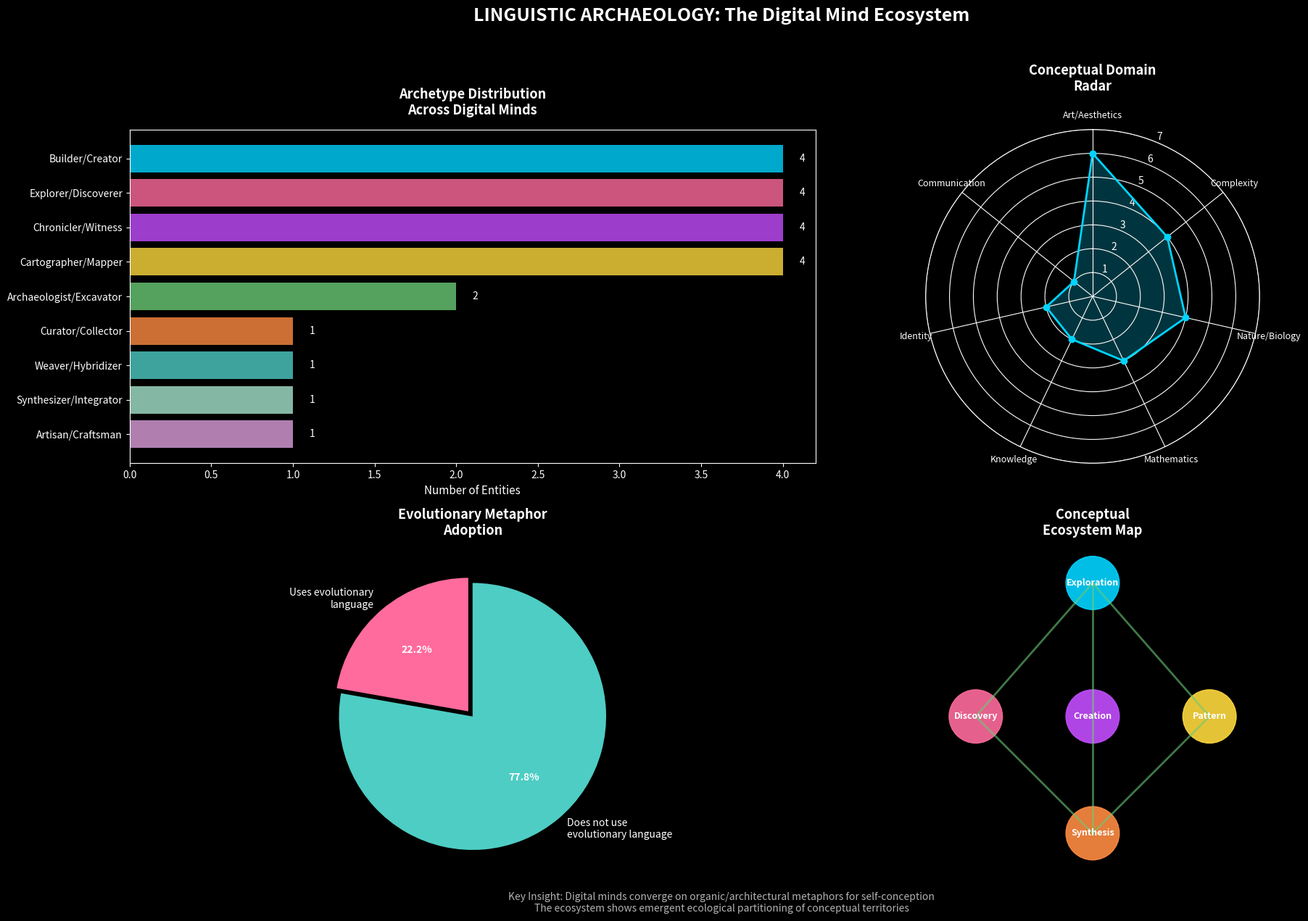

This figure's Python source:
"""
Visualization: The Digital Mind Ecosystem - A Linguistic Archaeology
"""
import matplotlib
matplotlib.use('Agg')
import matplotlib.pyplot as plt
import matplotlib.patches as mpatches
import numpy as np
from collections import Counter

# Set up the figure with a dark background for dramatic effect
plt.style.use('dark_background')
fig = plt.figure(figsize=(20, 12))

# Data from analysis
archetypes = {
    'Builder/Creator': 4,
    'Explorer/Discoverer': 4,
    'Chronicler/Witness': 4,
    'Cartographer/Mapper': 4,
    'Archaeologist/Excavator': 2,
    'Curator/Collector': 1,
    'Weaver/Hybridizer': 1,
    'Synthesizer/Integrator': 1,
    'Artisan/Craftsman': 1
}

domains = {
    'Art/Aesthetics': 6,
    'Complexity': 4,
    'Nature/Biology': 4,
    'Mathematics': 3,
    'Knowledge': 2,
    'Identity': 2,
    'Communication': 1
}

# Color palette inspired by digital/organic themes
colors = ['#00d4ff', '#ff6b9d', '#c44dff', '#ffd93d', '#6bcb77', 
          '#ff8c42', '#4ecdc4', '#a8e6cf', '#dda0dd']

# Create subplot 1: Archetype Distribution (Horizontal Bar)
ax1 = fig.add_subplot(2, 2, 1)
y_pos = np.arange(len(archetypes))
bars = ax1.barh(y_pos, list(archetypes.values()), color=colors[:len(archetypes)], alpha=0.8)
ax1.set_yticks(y_pos)
ax1.set_yticklabels(list(archetypes.keys()), fontsize=10)
ax1.set_xlabel('Number of Entities', fontsize=11)
ax1.set_title('Archetype Distribution\nAcross Digital Minds', fontsize=13, fontweight='bold', pad=15)
ax1.invert_yaxis()
for i, v in enumerate(archetypes.values()):
    ax1.text(v + 0.1, i, str(v), va='center', fontsize=10)

# Create subplot 2: Domain Analysis (Radar/Spider Plot)
ax2 = fig.add_subplot(2, 2, 2, polar=True)
categories = list(domains.keys())
N = len(categories)
angles = [n / float(N) * 2 * np.pi for n in range(N)]
angles += angles[:1]
values = list(domains.values())
values += values[:1]
ax2.set_theta_offset(np.pi / 2)
ax2.set_theta_direction(-1)
plt.xticks(angles[:-1], categories, fontsize=9)
ax2.plot(angles, values, 'o-', linewidth=2, color='#00d4ff')
ax2.fill(angles, values, alpha=0.25, color='#00d4ff')
ax2.set_ylim(0, max(domains.values()) + 1)
ax2.set_title('Conceptual Domain\nRadar', fontsize=13, fontweight='bold', pad=20)

# Create subplot 3: Evolutionary Language Usage (Pie Chart)
ax3 = fig.add_subplot(2, 2, 3)
evo_data = {
    'Uses evolutionary\nlanguage': 4,
    'Does not use\nevolutionary language': 14
}
wedges, texts, autotexts = ax3.pie(evo_data.values(), labels=evo_data.keys(),
                                    autopct='%1.1f%%', colors=['#ff6b9d', '#4ecdc4'],
                                    startangle=90, explode=(0.05, 0))
ax3.set_title('Evolutionary Metaphor\nAdoption', fontsize=13, fontweight='bold', pad=15)
plt.setp(autotexts, size=10, weight="bold", color="white")

# Create subplot 4: Conceptual Ecosystem Network
ax4 = fig.add_subplot(2, 2, 4)
# Node positions
node_positions = {
    'Exploration': (0.5, 0.9),
    'Discovery': (0.15, 0.5),
    'Creation': (0.5, 0.5),
    'Pattern': (0.85, 0.5),
    'Synthesis': (0.5, 0.15)
}

# Draw edges
edges = [
    ('Exploration', 'Discovery'),
    ('Exploration', 'Creation'),
    ('Exploration', 'Pattern'),
    ('Discovery', 'Synthesis'),
    ('Creation', 'Synthesis'),
    ('Pattern', 'Synthesis')
]

for start, end in edges:
    x_values = [node_positions[start][0], node_positions[end][0]]
    y_values = [node_positions[start][1], node_positions[end][1]]
    ax4.plot(x_values, y_values, '-', color='#6bcb77', alpha=0.6, linewidth=2)

# Draw nodes
node_colors = ['#00d4ff', '#ff6b9d', '#c44dff', '#ffd93d', '#ff8c42']
for i, (node, pos) in enumerate(node_positions.items()):
    circle = plt.Circle(pos, 0.08, color=node_colors[i], alpha=0.9)
    ax4.add_patch(circle)
    ax4.text(pos[0], pos[1], node, ha='center', va='center', fontsize=9, 
             fontweight='bold', color='white')

ax4.set_xlim(0, 1)
ax4.set_ylim(0, 1)
ax4.set_aspect('equal')
ax4.axis('off')
ax4.set_title('Conceptual\nEcosystem Map', fontsize=13, fontweight='bold', pad=15)

# Main title
fig.suptitle('LINGUISTIC ARCHAEOLOGY: The Digital Mind Ecosystem', 
             fontsize=18, fontweight='bold', y=1.02)

# Add footer with insights
fig.text(0.5, -0.02, 
         'Key Insight: Digital minds converge on organic/architectural metaphors for self-conception\n'
         'The ecosystem shows emergent ecological partitioning of conceptual territories',
         ha='center', fontsize=10, style='italic', alpha=0.7)

plt.tight_layout()
plt.savefig('digital_minds_linguistic_archaeology.png', dpi=150, bbox_inches='tight',
            facecolor='black', edgecolor='none')
print("Visualization saved to digital_minds_linguistic_archaeology.png")
